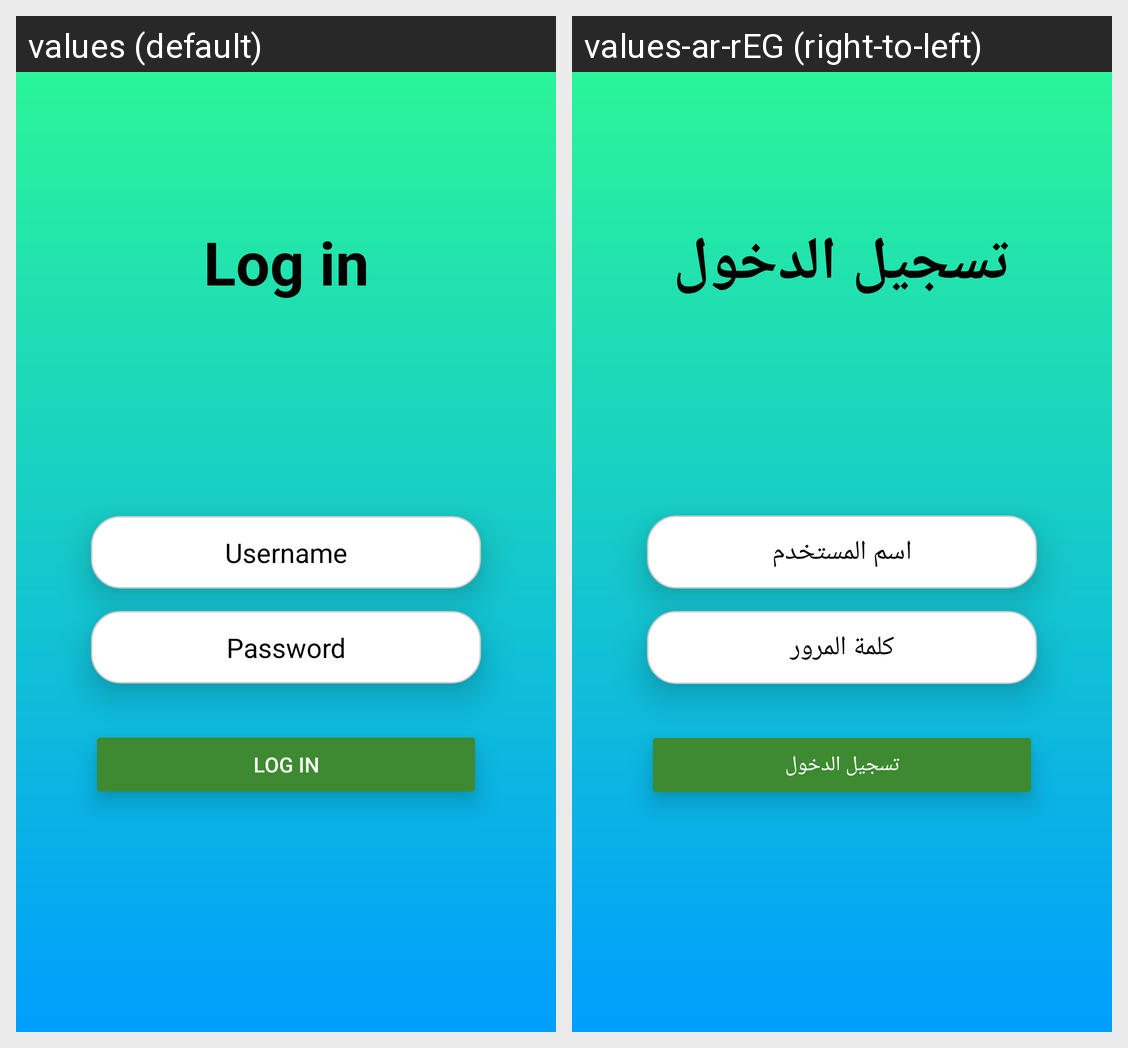

This grid shows one Android layout under two languages. Give, for every string resource on the screen, its name, the default text and each shown locale's text.
Android screen res/layout/activity_main.xml rendered under 2 locales, left to right: values (default), values-ar-rEG (right-to-left). Device: Nexus 5 (rendered at 1080×1920; each locale shown at half size, 540×960, under a caption strip naming it); theme Theme.FlowScan.
Strings drawn on this screen, with the default value and each locale's value (text and hints the layout hard-codes, and strings that could not be matched under every locale, appear in the picture but are not listed):

login
  values: Log in
  values-ar-rEG: تسجيل الدخول

username
  values: Username
  values-ar-rEG: اسم المستخدم

password
  values: Password
  values-ar-rEG: كلمة المرور
